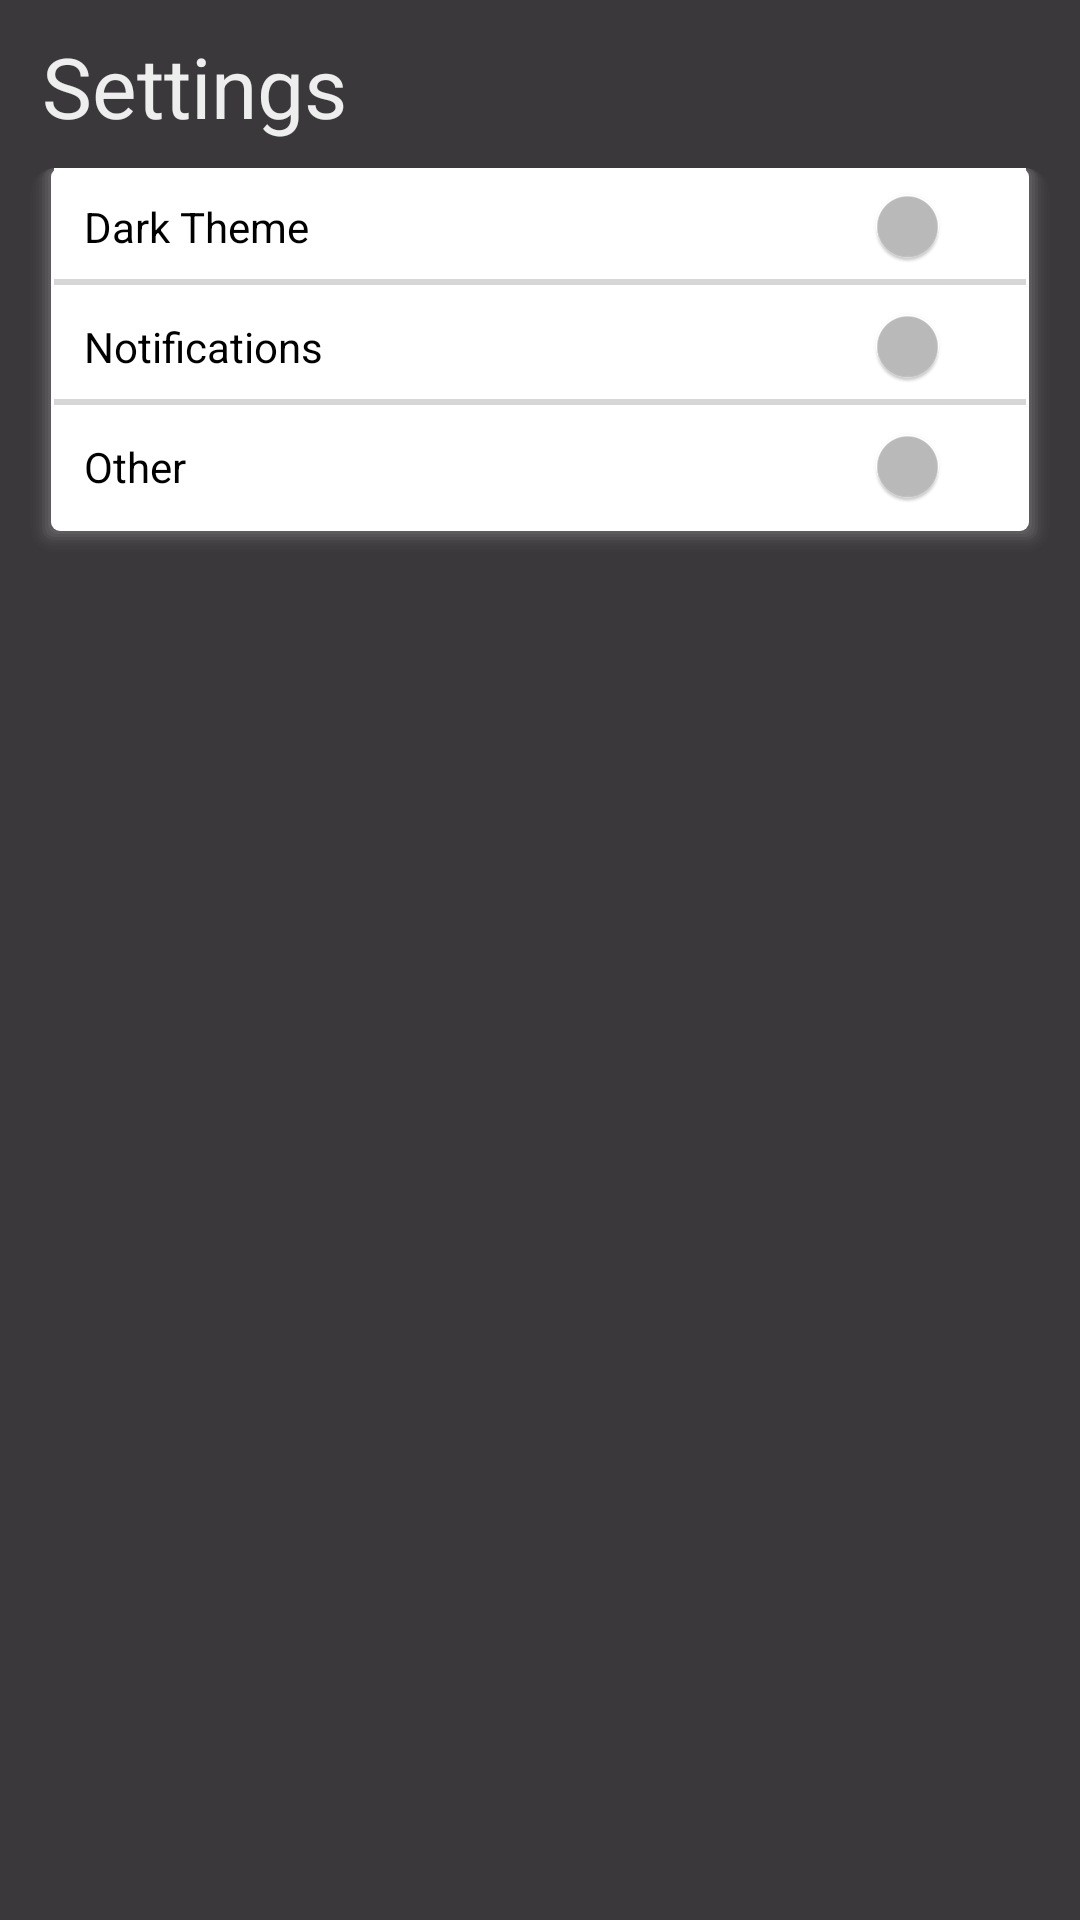

Reconstruct the res/layout file that produces this screen, plus the resources it refers to.
<!-- AndroidManifest.xml: application theme Theme_Dark -->
<!-- res/layout/fragment_settings.xml -->
<?xml version="1.0" encoding="utf-8"?>
<androidx.constraintlayout.widget.ConstraintLayout xmlns:android="http://schemas.android.com/apk/res/android"
    xmlns:tools="http://schemas.android.com/tools"
    android:layout_width="match_parent"
    android:layout_height="match_parent"
    android:background="?attr/background"
    tools:context=".ui.settings.SettingsFragment">

    <ScrollView
        android:layout_width="match_parent"
        android:layout_height="match_parent"
        android:layout_marginBottom="56dp"
        tools:layout_editor_absoluteX="0dp"
        tools:layout_editor_absoluteY="0dp">

        <LinearLayout
            android:layout_width="match_parent"
            android:layout_height="wrap_content"
            android:layout_marginRight="@dimen/mainPadding"
            android:layout_marginLeft="@dimen/mainPadding"
            android:layout_marginTop="@dimen/mainPadding"
            android:orientation="vertical">

            

            <TextView
                android:layout_width="match_parent"
                android:layout_height="36dp"
                android:gravity="left"
                android:paddingStart="4dp"
                android:paddingEnd="4dp"
                android:singleLine="true"
                android:text="Settings"
                android:textColor="?attr/white"
                android:textSize="@dimen/bigFont" />

            

            <LinearLayout
                android:layout_width="match_parent"
                android:layout_height="wrap_content"
                android:background="@drawable/shadow"
                android:orientation="vertical"
                android:layout_marginTop="@dimen/mainPadding">

                <LinearLayout
                    android:layout_width="match_parent"
                    android:layout_height="40dp"
                    android:orientation="horizontal">

                    <androidx.appcompat.widget.SwitchCompat
                        android:id="@+id/themeswitch"
                        android:layout_width="match_parent"
                        android:layout_height="wrap_content"
                        android:text="Dark Theme"
                        android:textColor="@color/black"
                        android:padding="@dimen/mainPadding"
                        android:background="@drawable/bottomline"/>

                </LinearLayout>
                <LinearLayout
                    android:layout_width="match_parent"
                    android:layout_height="40dp"
                    android:orientation="horizontal">

                    <androidx.appcompat.widget.SwitchCompat
                        android:id="@+id/switch2"
                        android:layout_width="match_parent"
                        android:layout_height="wrap_content"
                        android:text="Notifications"
                        android:textColor="@color/black"
                        android:padding="@dimen/mainPadding"
                        android:background="@drawable/bottomline"/>

                </LinearLayout>
                <LinearLayout
                    android:layout_width="match_parent"
                    android:layout_height="40dp"
                    android:orientation="horizontal">

                    <androidx.appcompat.widget.SwitchCompat
                        android:id="@+id/switch3"
                        android:layout_width="match_parent"
                        android:layout_height="wrap_content"
                        android:text="Other"
                        android:textColor="@color/black"
                        android:padding="@dimen/mainPadding"/>

                </LinearLayout>

            </LinearLayout>

        </LinearLayout>

    </ScrollView>

</androidx.constraintlayout.widget.ConstraintLayout>
<!-- resources referenced by this layout -->
<resources>
  <color name="black">#000000</color>
  <dimen name="bigFont">28sp</dimen>
  <dimen name="mainPadding">10dp</dimen>
  <!-- drawable bottomline (drawable) -->
  <?xml version="1.0" encoding="utf-8"?>
  <layer-list xmlns:android="http://schemas.android.com/apk/res/android">
      <item>
          <shape android:shape="rectangle">
              <solid android:color="#00ffffff"/>
              <stroke android:color="@color/softwhite" android:width="2dp"/>
          </shape>
      </item>
  
      <item android:bottom="2dp">
          <shape android:shape="rectangle">
              <solid android:color="#ffffffff" />
          </shape>
      </item>
  </layer-list>
  <!-- drawable shadow: vector/xml drawable (drawable, 2174 chars, omitted) -->
  <style name="Theme_Dark" parent="Theme.AppCompat.NoActionBar">
          
          <item name="colorPrimary">@color/secondColor</item>
          <item name="colorPrimaryDark">@color/secondColor</item>
          <item name="colorAccent">@color/secondColor</item>
          <item name="android:statusBarColor" tools:targetApi="l">@color/secondColor</item>
          
          <item name="background">@color/fifthColor</item>
          <item name="black">@color/black</item>
          <item name="white">@color/white</item>
          <item name="softwhite">@color/softwhite</item>
          <item name="softblack">@color/softblack</item>
          <item name="grey">@color/grey</item>
  
          <item name="mainColor">@color/mainColor</item>
          <item name="secondColor">@color/secondColor</item>
          <item name="thirdColor">@color/thirdColor</item>
          <item name="fourthColor">@color/fourthColor</item>
          <item name="fifthColor">@color/fifthColor</item>
      </style>
  <color name="softwhite">#D6D6D6</color>
  <color name="secondColor">#422844</color>
  <color name="fifthColor">#3B383C</color>
  
      /* Others */
  <color name="white">#eeeeee</color>
  <color name="softblack">#3E3E3E</color>
  <color name="grey">#B5B5B5</color>
  
      /* Main */
  <color name="mainColor">#D7BCDA</color>
  <color name="thirdColor">#E3CAE5</color>
  <color name="fourthColor">#211F22</color>
</resources>
